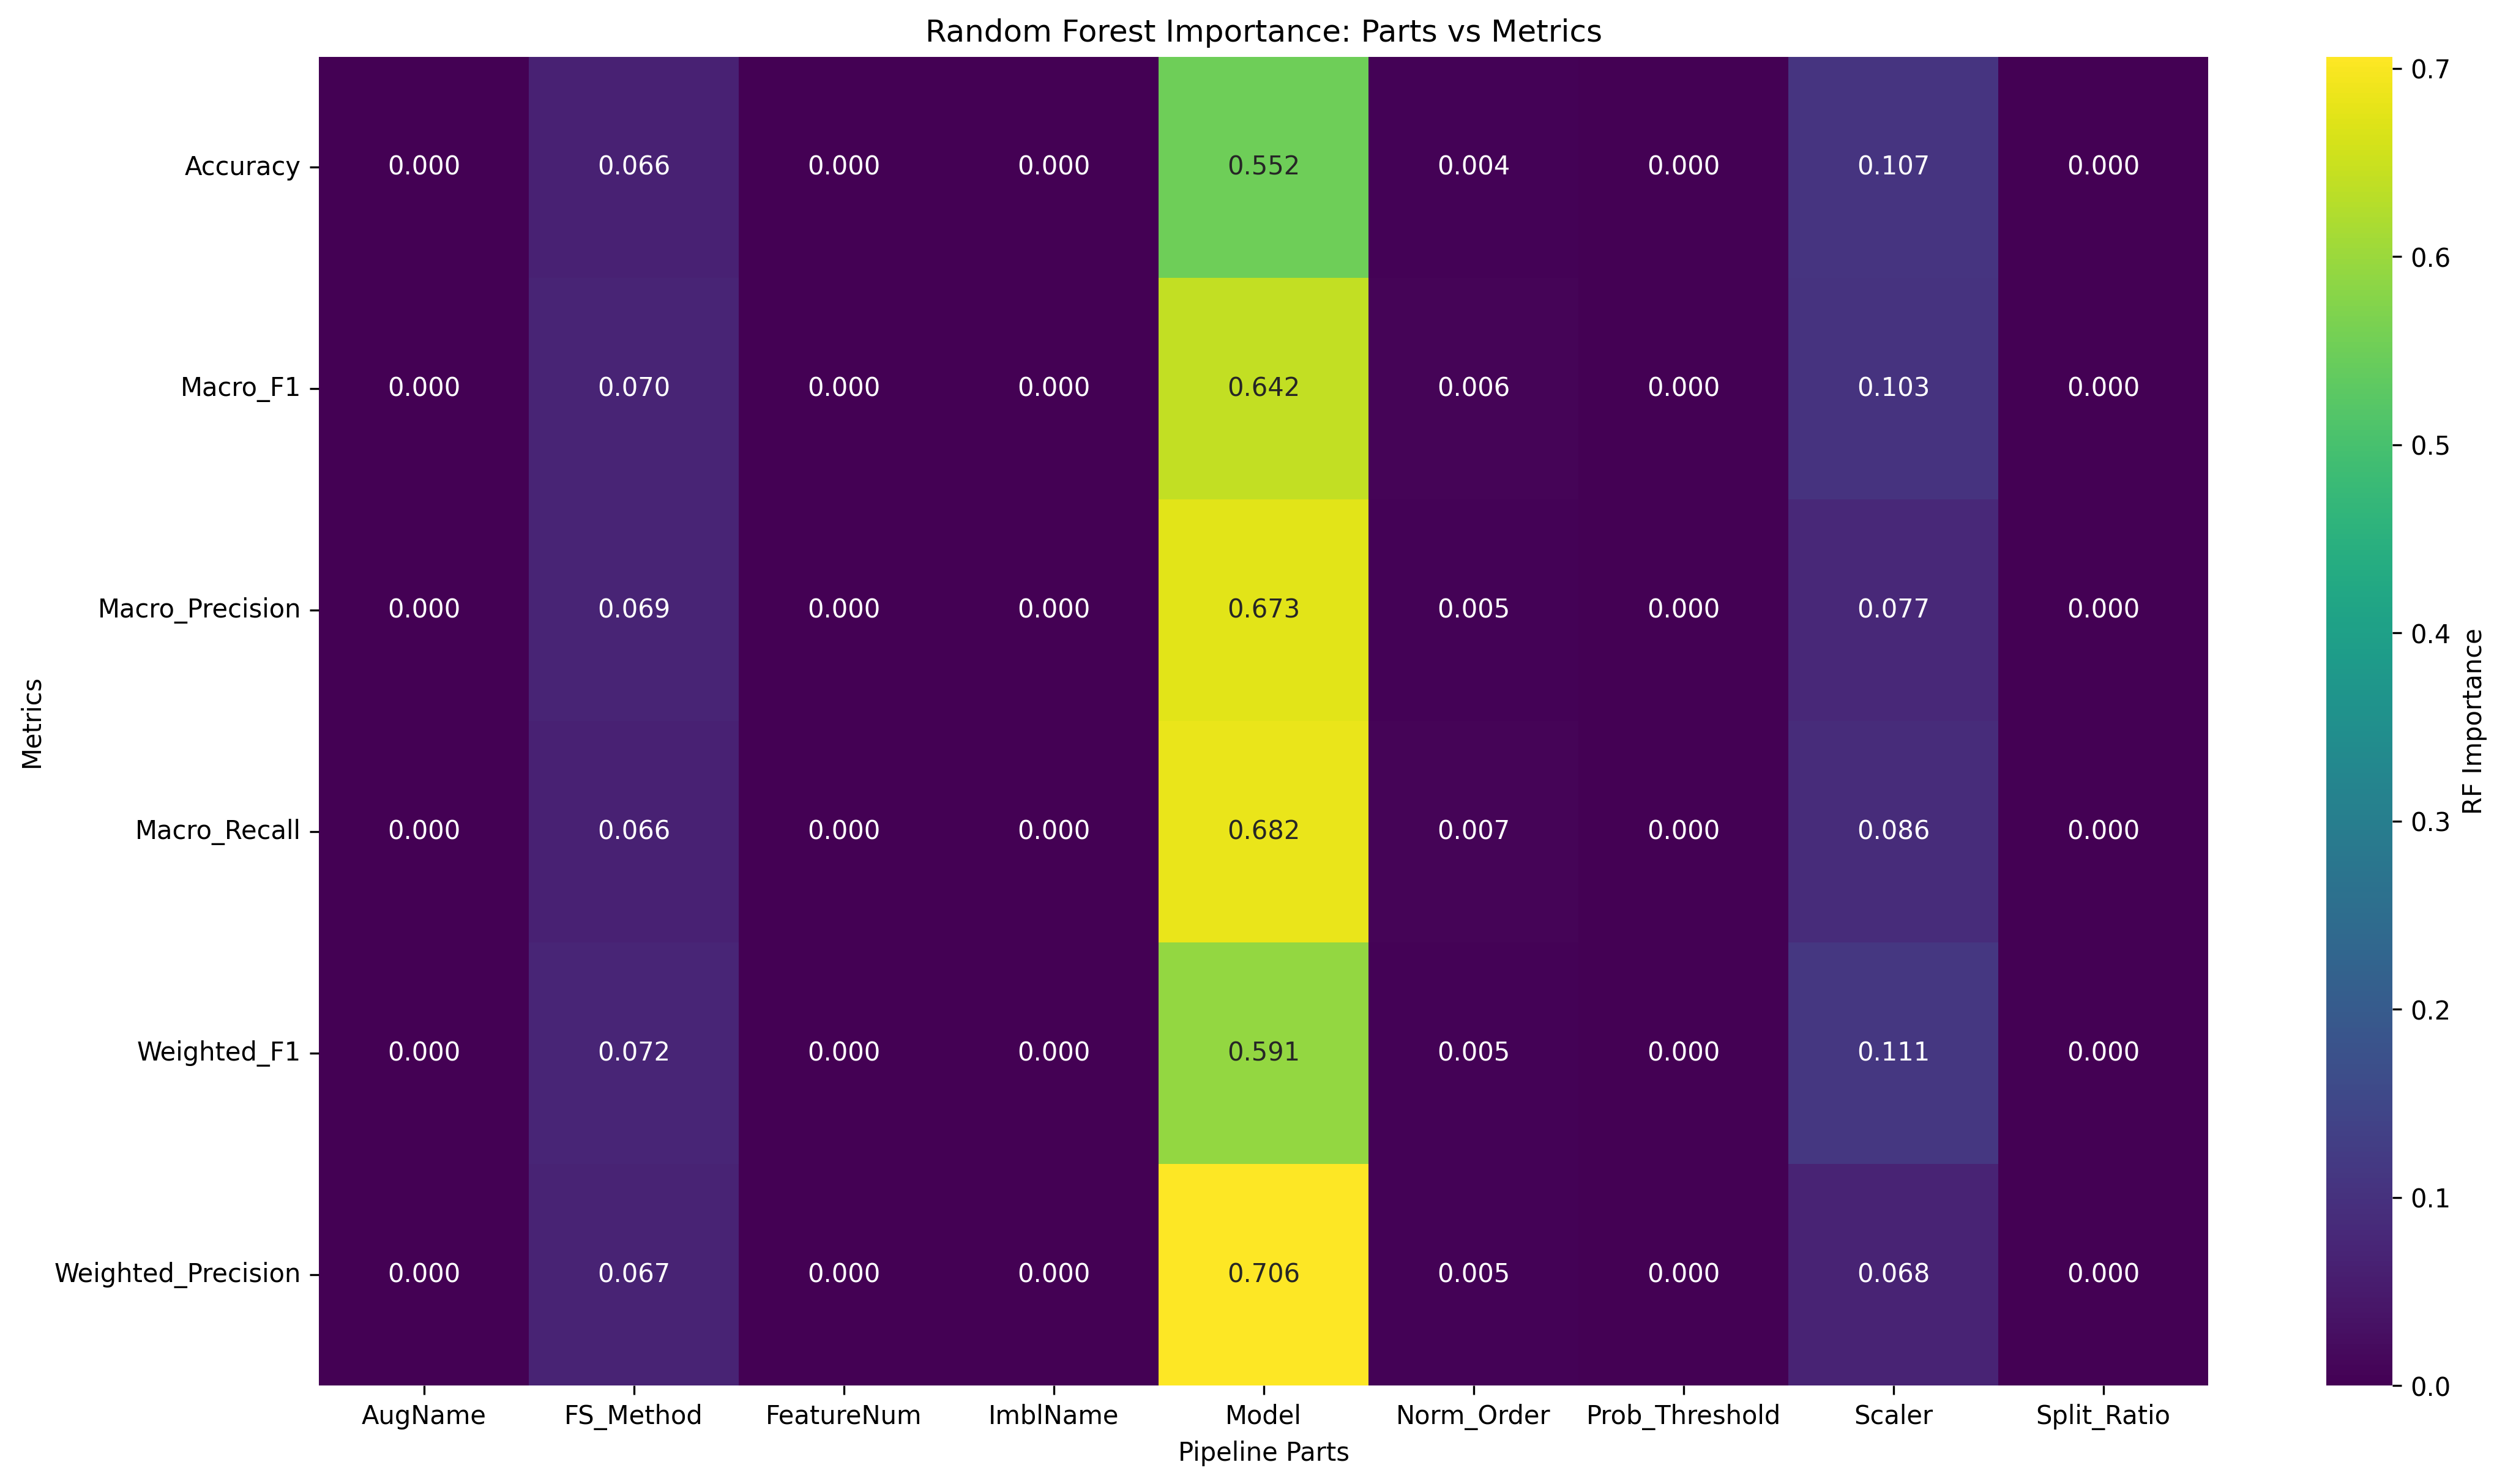

The data file committed next to this chart (first rows):
Metric, AugName, FS_Method, FeatureNum, ImblName, Model, Norm_Order, Prob_Threshold, Scaler, Split_Ratio
Accuracy, 0.0, 0.06551, 0.0, 0.0, 0.5516, 0.004407, 0.0, 0.1068, 0.0
Macro_F1, 0.0, 0.06951, 0.0, 0.0, 0.6425, 0.005768, 0.0, 0.1034, 0.0
Macro_Precision, 0.0, 0.06905, 0.0, 0.0, 0.6735, 0.005225, 0.0, 0.07744, 0.0
Macro_Recall, 0.0, 0.06621, 0.0, 0.0, 0.682, 0.006611, 0.0, 0.08556, 0.0
Weighted_F1, 0.0, 0.07183, 0.0, 0.0, 0.5915, 0.004781, 0.0, 0.1106, 0.0
Weighted_Precision, 0.0, 0.06668, 0.0, 0.0, 0.7063, 0.005456, 0.0, 0.06763, 0.0
